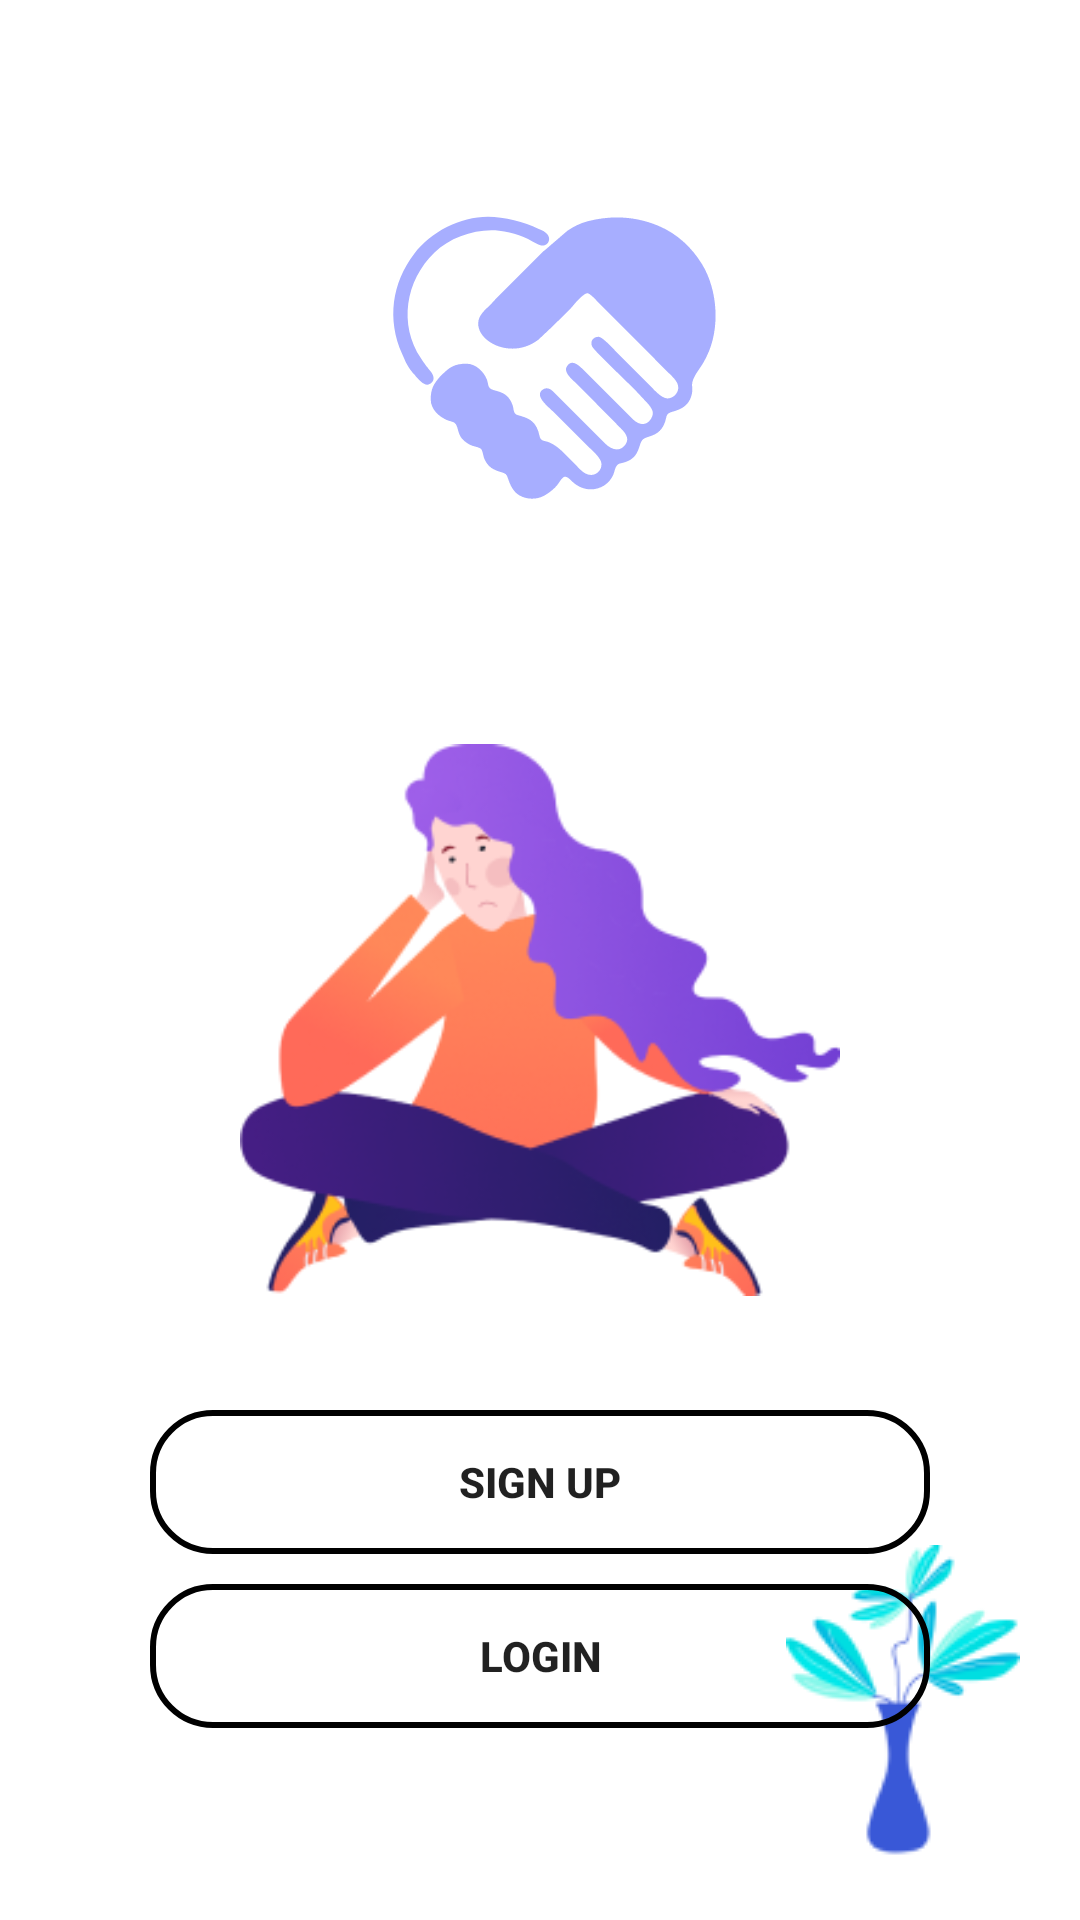

Produce the Android XML layout that renders to this screen, including the resource entries it uses.
<!-- AndroidManifest.xml: application theme AppTheme -->
<!-- res/layout/activity_masuk_pelanggan.xml -->
<?xml version="1.0" encoding="utf-8"?>
<RelativeLayout xmlns:android="http://schemas.android.com/apk/res/android"
    xmlns:app="http://schemas.android.com/apk/res-auto"
    xmlns:tools="http://schemas.android.com/tools"
    android:layout_width="match_parent"
    android:layout_height="match_parent"
    android:background="@android:color/white"
    tools:context="com.oa.needyou.pelanggan.MasukPelangganActivity">

    <ImageView
        android:id="@+id/img_logo"
        android:layout_width="200dp"
        android:layout_height="200dp"
        android:layout_centerHorizontal="true"
        android:layout_marginTop="20dp"
        app:srcCompat="@drawable/ic_logo" />

    <ImageView
        android:id="@+id/img_woman"
        android:layout_width="200dp"
        android:layout_height="200dp"
        android:layout_below="@id/img_logo"
        android:layout_centerHorizontal="true"
        android:layout_marginTop="20dp"
        android:src="@drawable/woman" />

    <Button
        android:id="@+id/btn_signup"
        android:layout_marginTop="30dp"
        android:layout_width="match_parent"
        android:layout_height="wrap_content"
        android:layout_below="@id/img_woman"
        android:layout_marginHorizontal="50dp"
        android:background="@drawable/bg_btn_login"
        android:text="Sign Up"
        android:textStyle="bold" />

    <Button
        android:id="@+id/btn_login"
        android:layout_marginTop="10dp"
        android:layout_width="match_parent"
        android:layout_height="wrap_content"
        android:layout_below="@id/btn_signup"
        android:layout_marginHorizontal="50dp"
        android:background="@drawable/bg_btn_login"
        android:text="Login"
        android:textStyle="bold" />

    <ImageView
        android:layout_width="wrap_content"
        android:layout_height="wrap_content"
        android:layout_alignParentRight="true"
        android:layout_alignParentBottom="true"
        android:layout_margin="20dp"
        android:src="@drawable/bunga" />

</RelativeLayout>
<!-- resources referenced by this layout -->
<resources>
  <!-- drawable bg_btn_login (drawable) -->
  <?xml version="1.0" encoding="utf-8"?>
  <shape android:shape="rectangle" xmlns:android="http://schemas.android.com/apk/res/android">
  
      <stroke android:color="@color/hitam"
          android:width="2dp" />
      <solid android:color="@color/transparan"/>
  
      <corners android:radius="20dp"/>
  
  
  </shape>
  <!-- drawable bunga: png bitmap (drawable, 6923 bytes) -->
  <!-- drawable ic_logo: vector/xml drawable (drawable, 2603 chars, omitted) -->
  <!-- drawable woman: png bitmap (drawable, 32530 bytes) -->
  <style name="AppTheme" parent="Theme.AppCompat.Light.NoActionBar">
          
          <item name="colorPrimary">@color/colorPrimary</item>
          <item name="colorPrimaryDark">@color/colorPrimaryDark</item>
          <item name="colorAccent">@color/colorAccent</item>
      </style>
  <color name="hitam">#000000</color>
  <color name="transparan">#00FFFFFF</color>
  <color name="colorPrimary">#A8AFEC</color>
  <color name="colorPrimaryDark">#7377BB</color>
  <color name="colorAccent">#D81B60</color>
</resources>
